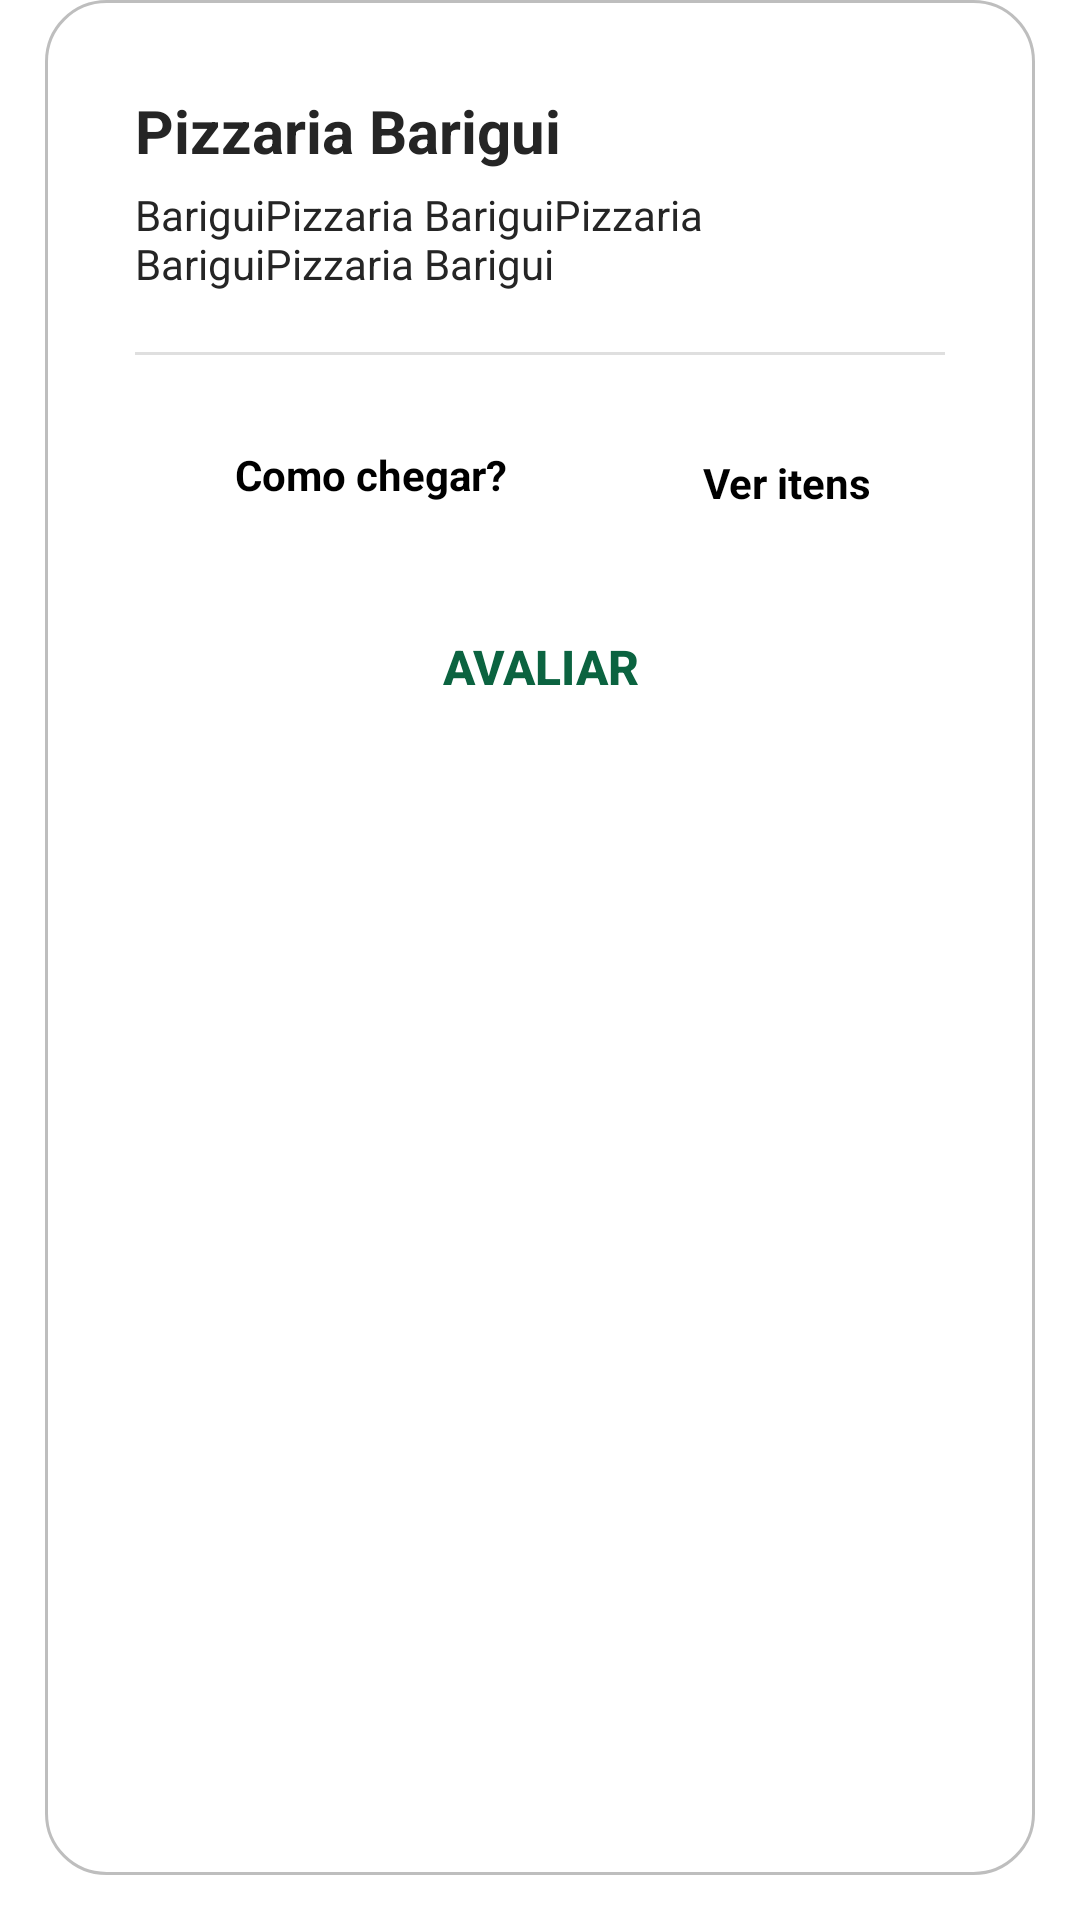

The Android layout XML behind this screen, and the referenced resources:
<!-- AndroidManifest.xml: application theme AppTheme -->
<!-- res/layout/window_map.xml -->
<?xml version="1.0" encoding="utf-8"?>
<LinearLayout xmlns:android="http://schemas.android.com/apk/res/android"
    android:orientation="horizontal"
    android:layout_width="wrap_content"
    android:layout_height="wrap_content"
    android:elevation="5dp"
    android:background="@drawable/dialog_isset"
    >

    <LinearLayout
        android:layout_width="match_parent"
        android:layout_height="wrap_content"
        android:orientation="vertical">

        <TextView
            android:id="@+id/title"
            android:layout_width="match_parent"
            android:layout_height="wrap_content"
            android:layout_marginLeft="30dp"
            android:layout_marginRight="30dp"
            android:layout_marginTop="30dp"
            android:text="Pizzaria Barigui"
            android:textStyle="bold"
            android:textColor="#252525"
            android:textSize="20sp" />

        <TextView
            android:id="@+id/description"
            android:layout_width="match_parent"
            android:layout_height="wrap_content"
            android:layout_marginLeft="30dp"
            android:layout_marginRight="30dp"
            android:layout_marginTop="5dp"
            android:ellipsize="end"
            android:text="BariguiPizzaria BariguiPizzaria BariguiPizzaria Barigui"
            android:maxLines="4"
            android:textColor="#252525"
            android:textSize="14sp" />


        <View
            android:layout_width="match_parent"
            android:layout_height="1dp"
            android:layout_marginLeft="30dp"
            android:layout_marginRight="30dp"
            android:layout_marginTop="20dp"
            android:background="#DFDFDF" />

        <LinearLayout
            android:layout_width="match_parent"
            android:layout_height="80dp"
            android:orientation="horizontal">

            <RelativeLayout
                android:id="@+id/location"
                android:layout_width="0dp"
                android:layout_height="match_parent"
                android:layout_weight="1"
                android:clickable="true"
                android:gravity="center_vertical">

                <ImageView
                    android:id="@+id/imageView"
                    android:layout_width="wrap_content"
                    android:layout_height="wrap_content"
                    android:layout_centerVertical="true"
                    android:layout_marginRight="5dp"
                    android:layout_toStartOf="@+id/textView"
                    android:scaleType="centerCrop"
                 />

                <TextView
                    android:id="@+id/textView"
                    android:layout_width="wrap_content"
                    android:layout_height="wrap_content"
                    android:layout_alignBottom="@+id/imageView"
                    android:layout_alignParentEnd="true"
                    android:layout_marginEnd="11dp"
                    android:layout_marginLeft="10dp"
                    android:text="Como chegar?"
                    android:textColor="@color/myblack"
                    android:textSize="14sp"
                    android:textStyle="bold" />
            </RelativeLayout>


            <RelativeLayout
                android:id="@+id/itens"
                android:clickable="true"
                android:gravity="center_vertical"
                android:layout_width="0dp"
                android:layout_marginTop="5dp"
                android:layout_height="match_parent"
                android:layout_weight="1">

                <ImageView
                    android:id="@+id/imageView3"
                    android:layout_width="wrap_content"
                    android:layout_height="wrap_content"
                    android:scaleType="centerCrop"
                    android:layout_marginLeft="35dp"
                    android:layout_centerVertical="true"
                    android:layout_toStartOf="@+id/textView2"
                    android:layout_marginEnd="5dp" />

                <TextView
                    android:id="@+id/textView2"
                    android:layout_width="wrap_content"
                    android:layout_height="wrap_content"
                    android:text="Ver itens"
                    android:textColor="@color/myblack"

                    android:textSize="14sp"
                    android:textStyle="bold"
                    android:layout_alignBottom="@+id/imageView3"
                    android:layout_centerHorizontal="true" />
            </RelativeLayout>

        </LinearLayout>

        <Button
            android:layout_width="match_parent"
            android:layout_height="match_parent"
            android:text="avaliar"
            android:textColor="#0b6340"
            android:textStyle="bold"
            android:id="@+id/rating"
            android:textSize="16sp"
            android:background="@null"
            android:layout_marginBottom="5dp"/>

    </LinearLayout>

    
    <TextView
        android:layout_width="38dp"
        android:layout_height="match_parent" />

</LinearLayout>
<!-- resources referenced by this layout -->
<resources>
  <color name="myblack">#000000</color>
  <!-- drawable dialog_isset (drawable) -->
  <?xml version="1.0" encoding="utf-8"?>
  <inset
      xmlns:android="http://schemas.android.com/apk/res/android"
      android:drawable="@drawable/dialog_background"
      android:insetRight="15dp"
      android:insetBottom="15dp"
      android:insetLeft="15dp">
  </inset>
  <style name="AppTheme" parent="Theme.AppCompat.Light.NoActionBar">
          
          <item name="colorPrimary">@color/colorPrimary</item>
          <item name="colorPrimaryDark">@color/colorPrimaryDark</item>
          <item name="colorAccent">@color/colorAccent</item>
          <item name="android:textColorPrimary">@color/myblack</item>
          <item name="android:textColorSecondary">@color/myblack</item>
          <item name="colorControlActivated">#c6c6c6</item>
          <item name="android:windowBackground">@android:color/white</item>
  
      </style>
  <!-- drawable dialog_background (drawable) -->
  <?xml version="1.0" encoding="utf-8"?>
  <selector xmlns:android="http://schemas.android.com/apk/res/android">
      <item android:state_pressed="false">
          <shape android:shape="rectangle">
              <corners android:radius="20dp"/>
              <solid android:color="#ffffff"/>
              <stroke android:color="#4c252525" android:width="1dp"/>
          </shape>
      </item>
  
  </selector>
  <color name="colorPrimary">#3e3e3e</color>
  <color name="colorPrimaryDark">#a8a8a8</color>
  <color name="colorAccent">#c2c2c2</color>
</resources>
